Dataset: banana_split (GitHub, tsitsi7/tree-species-ml). Classes: healthy, unhealthy.

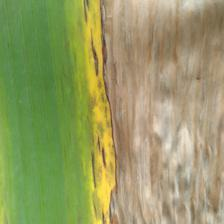
Label: unhealthy

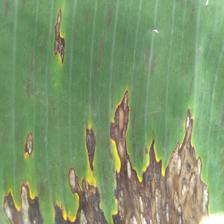
Label: unhealthy

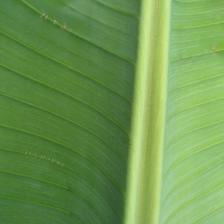
Label: healthy

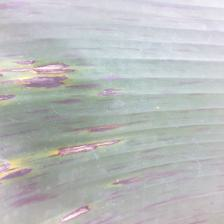
Label: unhealthy

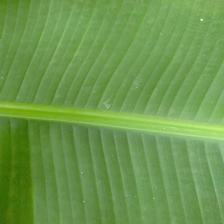
Label: healthy

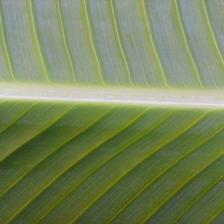
Label: healthy
